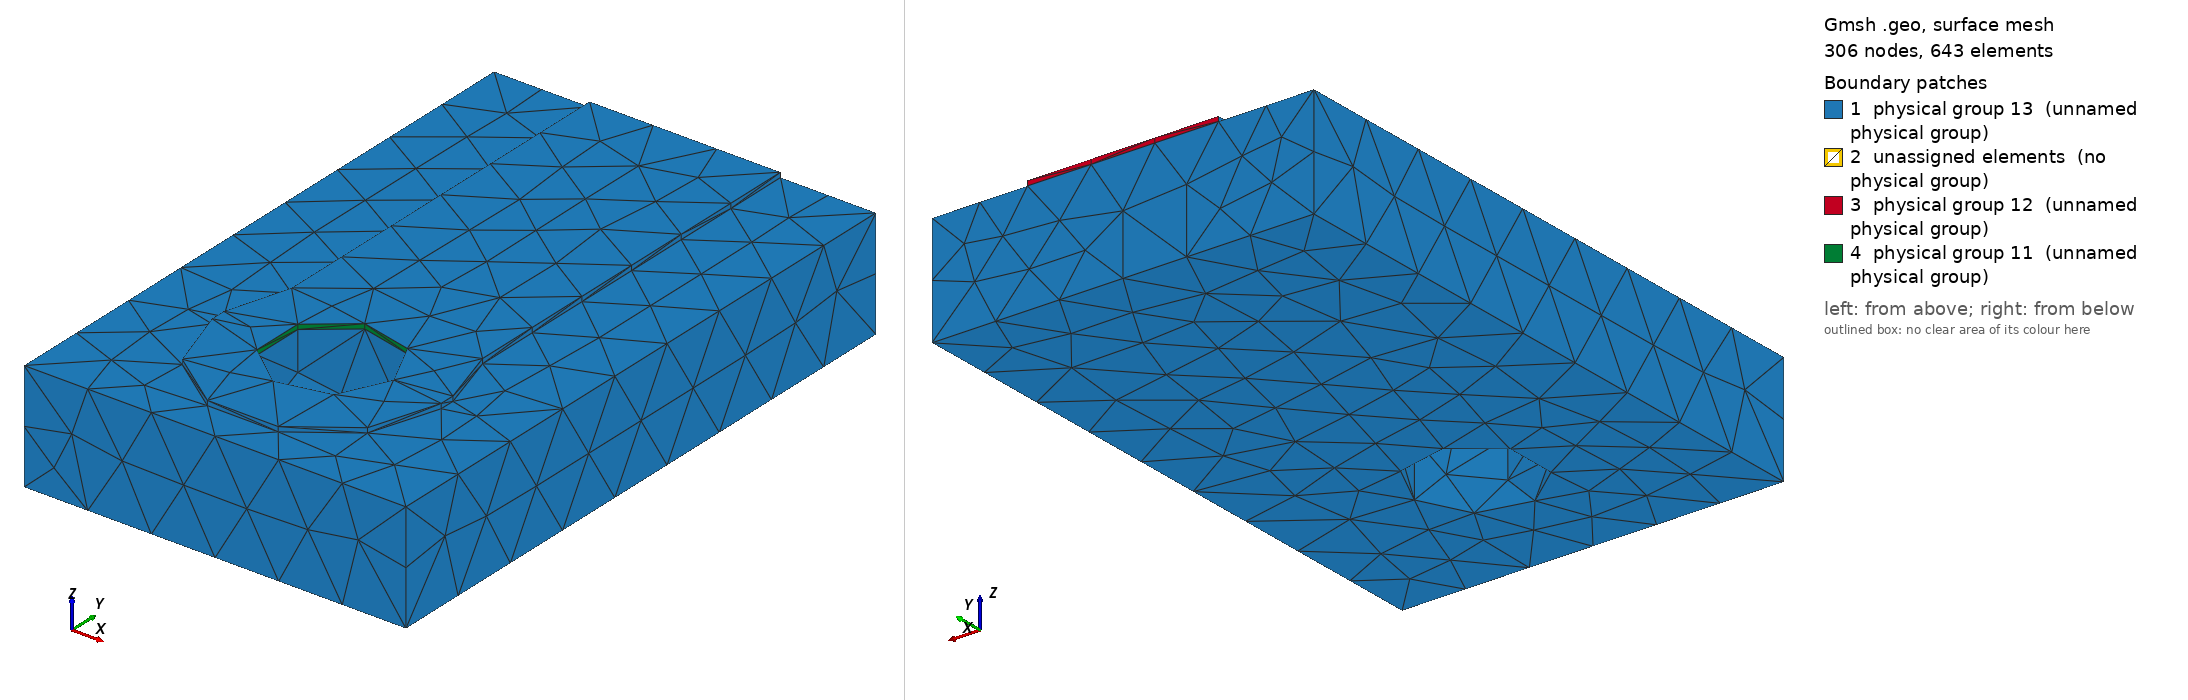

Gmsh geometry script, surface-meshed: 306 nodes, 643 surface elements. Boundary patches (legend numbers): 1 physical group 13 (unnamed physical group), 2 unassigned elements (no physical group), 3 physical group 12 (unnamed physical group), 4 physical group 11 (unnamed physical group). Left view from above one corner, right view from below the opposite corner. Legend entries are the model's physical surfaces; 'unassigned elements' are surfaces in no physical group. The drawing asked Gmsh for element sizes between 1% and 20% of the model's largest extent; the script's own settings can give other sizes.

=== neck.geo (drawn) ===
SetFactory("OpenCASCADE");
Geometry.OCCBooleanPreserveNumbering = 1;
Mesh.MshFileVersion = 2.2;
Mesh.ElementOrder = 1;
Mesh.CharacteristicLengthMin = 0.0002;
Mesh.CharacteristicLengthMax = 0.0002;
// Coordinates in metres. Native trace direction localized to +Y.
Rectangle(1) = {-0.0015, -0.00010000000000000005, 0.00144, 0.003, 0.0002000000000000001};
Disk(2)={0,-0.00010000000000000005, 0.00144,0.0015,0.0015};
Disk(3)={0,0.00010000000000000005, 0.00144,0.0015,0.0015};
pad[]=BooleanUnion{Surface{1};Delete;}{Surface{2,3};Delete;};
trace=news; Rectangle(trace)={-0.00125,0,0.00144,0.0025,0.006};
face[]=BooleanUnion{Surface{pad[]};Delete;}{Surface{trace};Delete;};
cu[]=Extrude{0,0,0.000063}{Surface{face[]};};
substrate=newv; Box(substrate)={-0.0025,-0.002,0,0.005,0.008,0.00144};
hole=newv; Cylinder(hole)={0,0,-0.0001,0,0,0.002,0.0008};
solids[]=BooleanDifference{Volume{cu[1],substrate};Delete;}{Volume{hole};Delete;};
joined[]=BooleanFragments{Volume{solids[]};Delete;}{};
eps=1e-6;
copper[]=Volume In BoundingBox{-0.0025-eps,-0.002-eps,0.00144-eps,0.0025+eps,0.006+eps,0.001503+eps};
fr4[]=Volume In BoundingBox{-0.0025-eps,-0.002-eps,-eps,0.0025+eps,0.006+eps,0.00144+eps};
terminal[]=Surface In BoundingBox{-0.0008-eps,-0.0008-eps,0.00144-eps,0.0008+eps,0.0008+eps,0.001503+eps};
far[]=Surface In BoundingBox{-0.00125-eps,0.006-eps,0.00144-eps,0.00125+eps,0.006+eps,0.001503+eps};
outer[]=CombinedBoundary{Volume{joined[]};};
outer[]=Abs(outer[]);
outer[]-={terminal[],far[]};
Physical Volume(1)={copper[]};
Physical Volume(2)={fr4[]};
Physical Surface(11)={terminal[]};
Physical Surface(12)={far[]};
Physical Surface(13)={outer[]};
